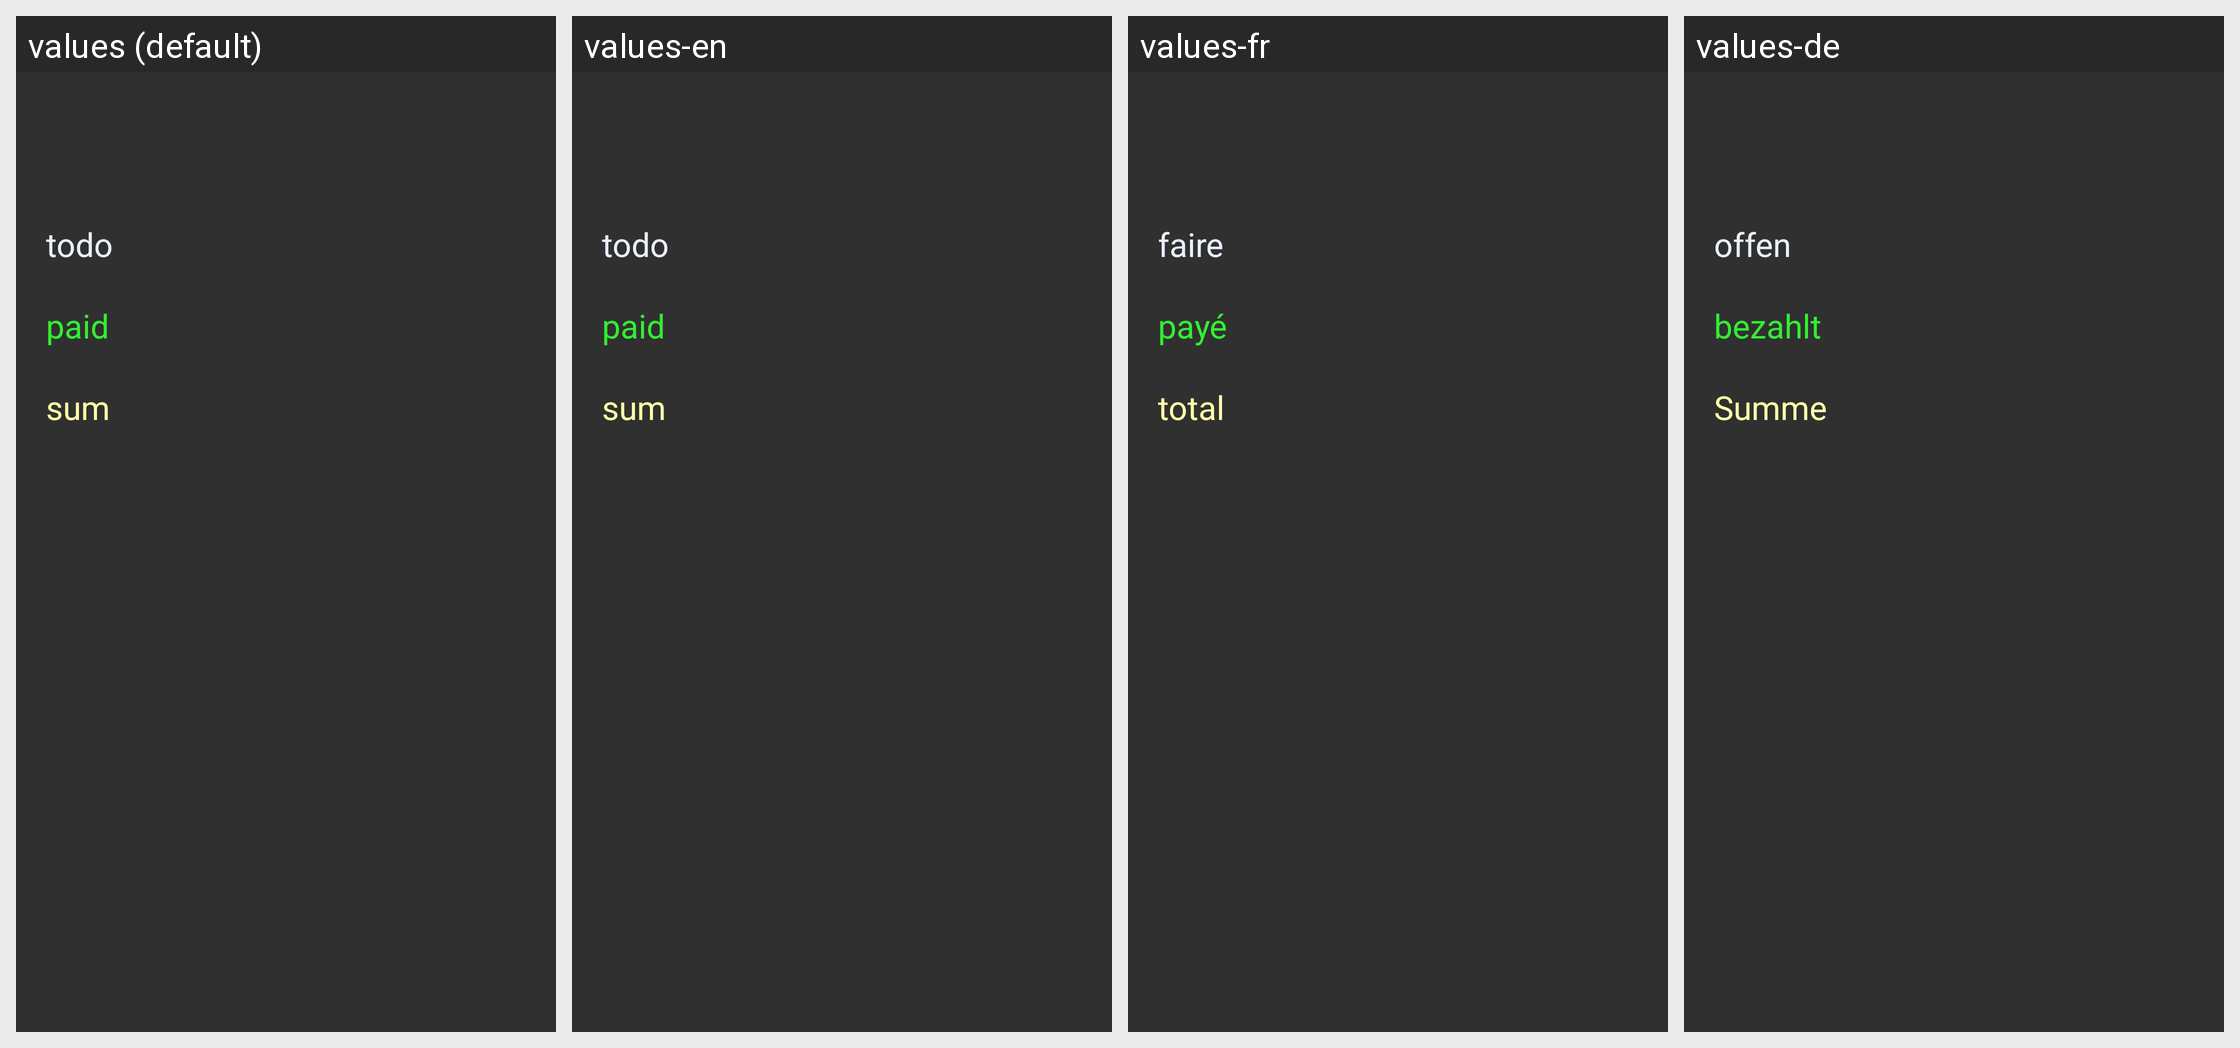

The same Android screen rendered under several of its app's locales, left to right. List the strings drawn on it with the default value and each locale's translation.
Android screen res/layout/dialog_costs.xml rendered under 4 locales, left to right: values (default), values-en, values-fr, values-de. Device: Nexus 5 (rendered at 1080×1920; each locale shown at half size, 540×960, under a caption strip naming it); theme AppTheme.NoActionBar.
Other locales in the repository, not shown: values-en-rGB, values-en-rUS.
Strings drawn on this screen, with the default value and each locale's value (text and hints the layout hard-codes, and strings that could not be matched under every locale, appear in the picture but are not listed):

todo
  values: todo
  values-en: todo
  values-fr: faire
  values-de: offen

paid_done
  values: paid
  values-en: paid
  values-fr: payé
  values-de: bezahlt

placeholder_amount
  values: sum
  values-en: sum
  values-fr: total
  values-de: Summe
